Run: headless pygame with SDL's dummy video driver; simulated clock (each Clock.tick advances the game by its frame time, no real sleeping); random seed 0; keys injected as events and as key.get_pressed() state; mouse plan: one left click at the window centre at the start of phase 2, then a move to the lower-right quarter at the start of phase 3.
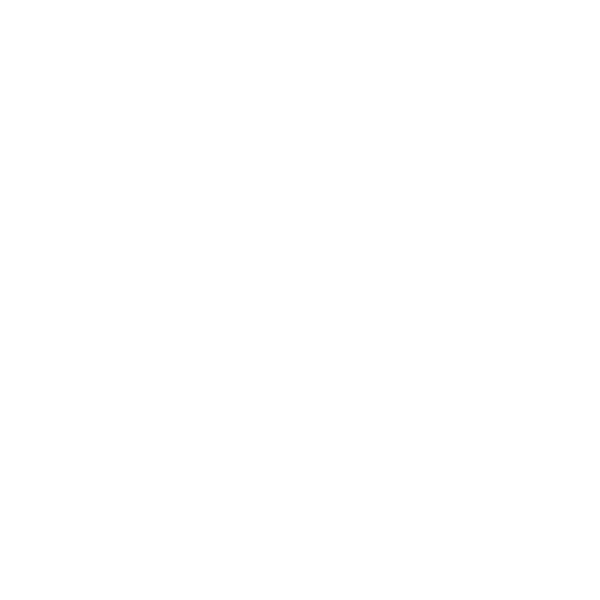
Frame 1 of 4 · flips 1–60 · no input
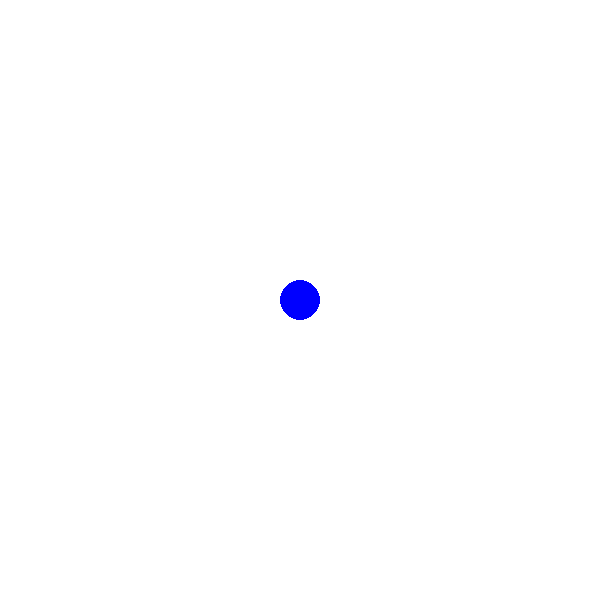
Frame 2 of 4 · flips 61–180 · clicked the window centre · tapped SPACE, RETURN · held RIGHT (→), D
Frame 3 of 4 · flips 181–300 · moved the mouse to the lower-right quarter · held DOWN (↓), S · screen unchanged from frame 2, image omitted
Frame 4 of 4 · flips 301–420 · held LEFT (←), A, UP (↑), W · screen unchanged from frame 3, image omitted

The pygame program that drew these frames:

import pygame
from pygame.locals import *

pygame.init()

screen = pygame.display.set_mode((600,600),pygame.RESIZABLE)

circlep = []

circler = 10
colors = [(0,0,255), (255, 0, 0), (0, 255, 0)]
c_pick = 0

clock = pygame.time.Clock()
print("\n------Info------\n\nLeft/Right arrow key: Brush Size\nDown arrow key: colour")
run = True
while run:
    screen.fill((255,255,255))  

    for event in pygame.event.get():
        if event.type == QUIT:
            run = False

        elif event.type == KEYDOWN:
            if event.key == K_DOWN:
                c_pick += 1
                if c_pick >= len(colors):
                    c_pick = 0
            
            elif event.key == K_RIGHT:
                circler += 10
            elif event.key == K_LEFT:
                circler -= 10

            elif event.key == K_e:
                circlep.clear()  
    
    mouse = pygame.mouse.get_pressed()

    if mouse[0]:  # left mouse button
        position = pygame.mouse.get_pos()
        circlep.append((position, colors[c_pick], circler))


    for position, color, radius in circlep:
        pygame.draw.circle(screen, color, position, radius)

    pygame.display.update()
    clock.tick(90)
pygame.quit()
